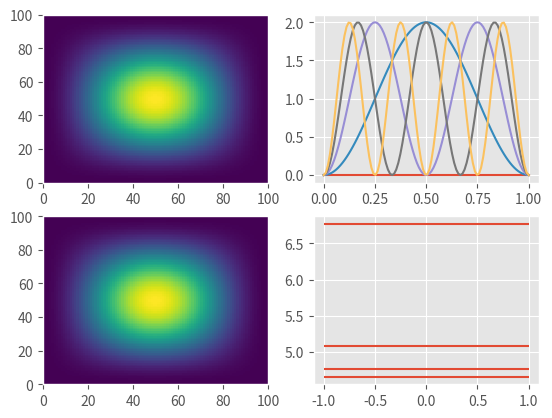
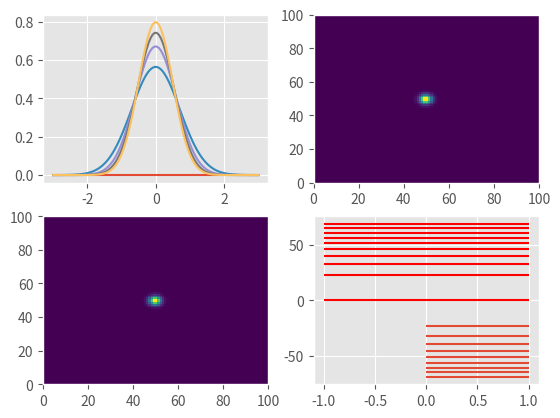

These charts were generated, in order, by the following Python code:
import numpy as np
import matplotlib.pyplot as plt
from scipy.special import hermite, factorial

hbar = 1
e = 1
electronMass = 1
bohrRadius = 1

hartree_to_cm = 2625.5
h2Mass = 1837.15267 * 2
deuteriumMass = 3673.230534 * 2

def particleInABox1D(L, n, Array):
    return np.sin(n * np.pi * Array / L) * np.sqrt(2 / L)

def particleInABox3D(L, n, Position):
    xWave = particleInABox1D(L[0], n[0], Position[0])
    yWave = particleInABox1D(L[1], n[1], Position[1])
    zWave = particleInABox1D(L[2], n[2], Position[2])

    return xWave * yWave * zWave

def particleInABox3DEnergy(L, n, m):
    constant = (2 * np.pi)**2 / (8 * m)
    bracket = (n[0]**2 / L[0]**2) + (n[1]**2 / L[1]**2) + (n[2]**2 / L[2]**2)

    return constant * bracket * hartree_to_cm


def simpleHarmonicOscillator1D(k, n, m, Array):
    omega = np.sqrt(k / m)
    constant = np.sqrt(np.sqrt(m * omega / (np.pi*hbar))) * 1./np.sqrt((2 ** n) * factorial(n))
    hermitePolynomial = hermite(n)
    wave = constant * hermitePolynomial(Array * np.sqrt(m * omega/hbar)) * np.exp(-Array**2 * m * omega / (hbar*2))

    return wave

def simpleHarmonicOscillator3D(k, n, m, Position):
    xWave = simpleHarmonicOscillator1D(k[0], n[0], m, Position[0])
    yWave = simpleHarmonicOscillator1D(k[1], n[1], m, Position[1])
    zWave = simpleHarmonicOscillator1D(k[2], n[2], m, Position[2])

    return xWave * yWave * zWave

def simpleHarmonicOscillator3DEnergy(k, n, m):
    xOmega = np.sqrt(k[0] / m)
    yOmega = np.sqrt(k[1] / m)
    zOmega = np.sqrt(k[2] / m)

    E = ((n[0] + 0.5) * xOmega) + ((n[1] + 0.5) * yOmega) + ((n[2] + 0.5) * zOmega)
    return E * hartree_to_cm

def calculateTransitions(energies):
    energyLevelTransitions = np.zeros(energies[:,0,0].shape)
    for energyLevel in energies[:,0,0]:
        energyTransitions = [energyLevel - energyLevelOther for energyLevelOther in energies[:,0,0]]
        energyLevelTransitions = np.vstack([energyLevelTransitions, energyTransitions])

    energyLevelTransitions = np.delete(energyLevelTransitions,0,axis=1)
    return energyLevelTransitions


if __name__ == '__main__':
    import matplotlib
    matplotlib.style.use('ggplot')

#----------------------------------------------------------------------------Particle In a Box---------------------------------------------------------------------------------

    positionArray = np.linspace(0,1,100)
    positionMesh = np.meshgrid(positionArray, positionArray, positionArray)
    energyLevelArray = np.arange(0,5,1)
    energyLevelMesh = np.meshgrid(energyLevelArray, energyLevelArray, energyLevelArray)
    lengthArray = np.linspace(0,5,5)
    lengthMesh = np.meshgrid(lengthArray, lengthArray, lengthArray)

    fig, axes = plt.subplots(2,2)

    particleBoxDistribution = particleInABox3D([1,1,1], [1,1,1], positionMesh) ** 2
    particleBoxEnergies = particleInABox3DEnergy([1,1,1], energyLevelMesh, h2Mass)
    particleBoxEnergiesLength = particleInABox3DEnergy(lengthMesh, [1,1,1], h2Mass)
    particleBoxDistribution1D = [particleInABox1D(1, n, positionArray) ** 2 for n in range(5)]

    for array in particleBoxDistribution1D:
        axes[0][1].plot(positionArray, array)

    axes[0][0].pcolor(particleBoxDistribution[:,:,50])
    axes[1][0].pcolor(particleBoxDistribution[:,50,:])

    axes[1][1].hlines(particleBoxEnergiesLength[:,1,1], -1, 1)

    plt.show()

#-------------------------------------------------------------------------------Simple Harmonic Oscillator--------------------------------------------------------------------

    positionArray = np.linspace(-3, 3, 100)
    positionMesh = np.meshgrid(positionArray, positionArray, positionArray)
    energyLevelArray = np.arange(0,5,1)
    energyLevelMesh = np.meshgrid(energyLevelArray, energyLevelArray, energyLevelArray)
    kArray = np.linspace(0,10,10)
    kMesh = np.meshgrid(kArray, kArray, kArray)

    fig, axes = plt.subplots(2,2)

    simpleHarmonics1D = np.array([simpleHarmonicOscillator1D(k,0,1,positionArray) ** 2 for k in range(5)])
    for array in simpleHarmonics1D:
        axes[0][0].plot(positionArray, array)

    simpleHarmonics3D = simpleHarmonicOscillator3D([0.5,0.5,0.5], [0,0,0], h2Mass, positionMesh) ** 2
    simpleHarmonics3DEnergy = simpleHarmonicOscillator3DEnergy(kMesh, [0,0,0], h2Mass)

    axes[1][0].pcolor(simpleHarmonics3D[:,:,50])
    axes[0][1].pcolor(simpleHarmonics3D[:,50,:])
    axes[1][1].hlines(simpleHarmonics3DEnergy[:,0,0], -1, 1, colors = 'r')

    plt.show()

    transitionEnergies = calculateTransitions(simpleHarmonics3DEnergy)
    plt.hlines(transitionEnergies[1],0,1)
